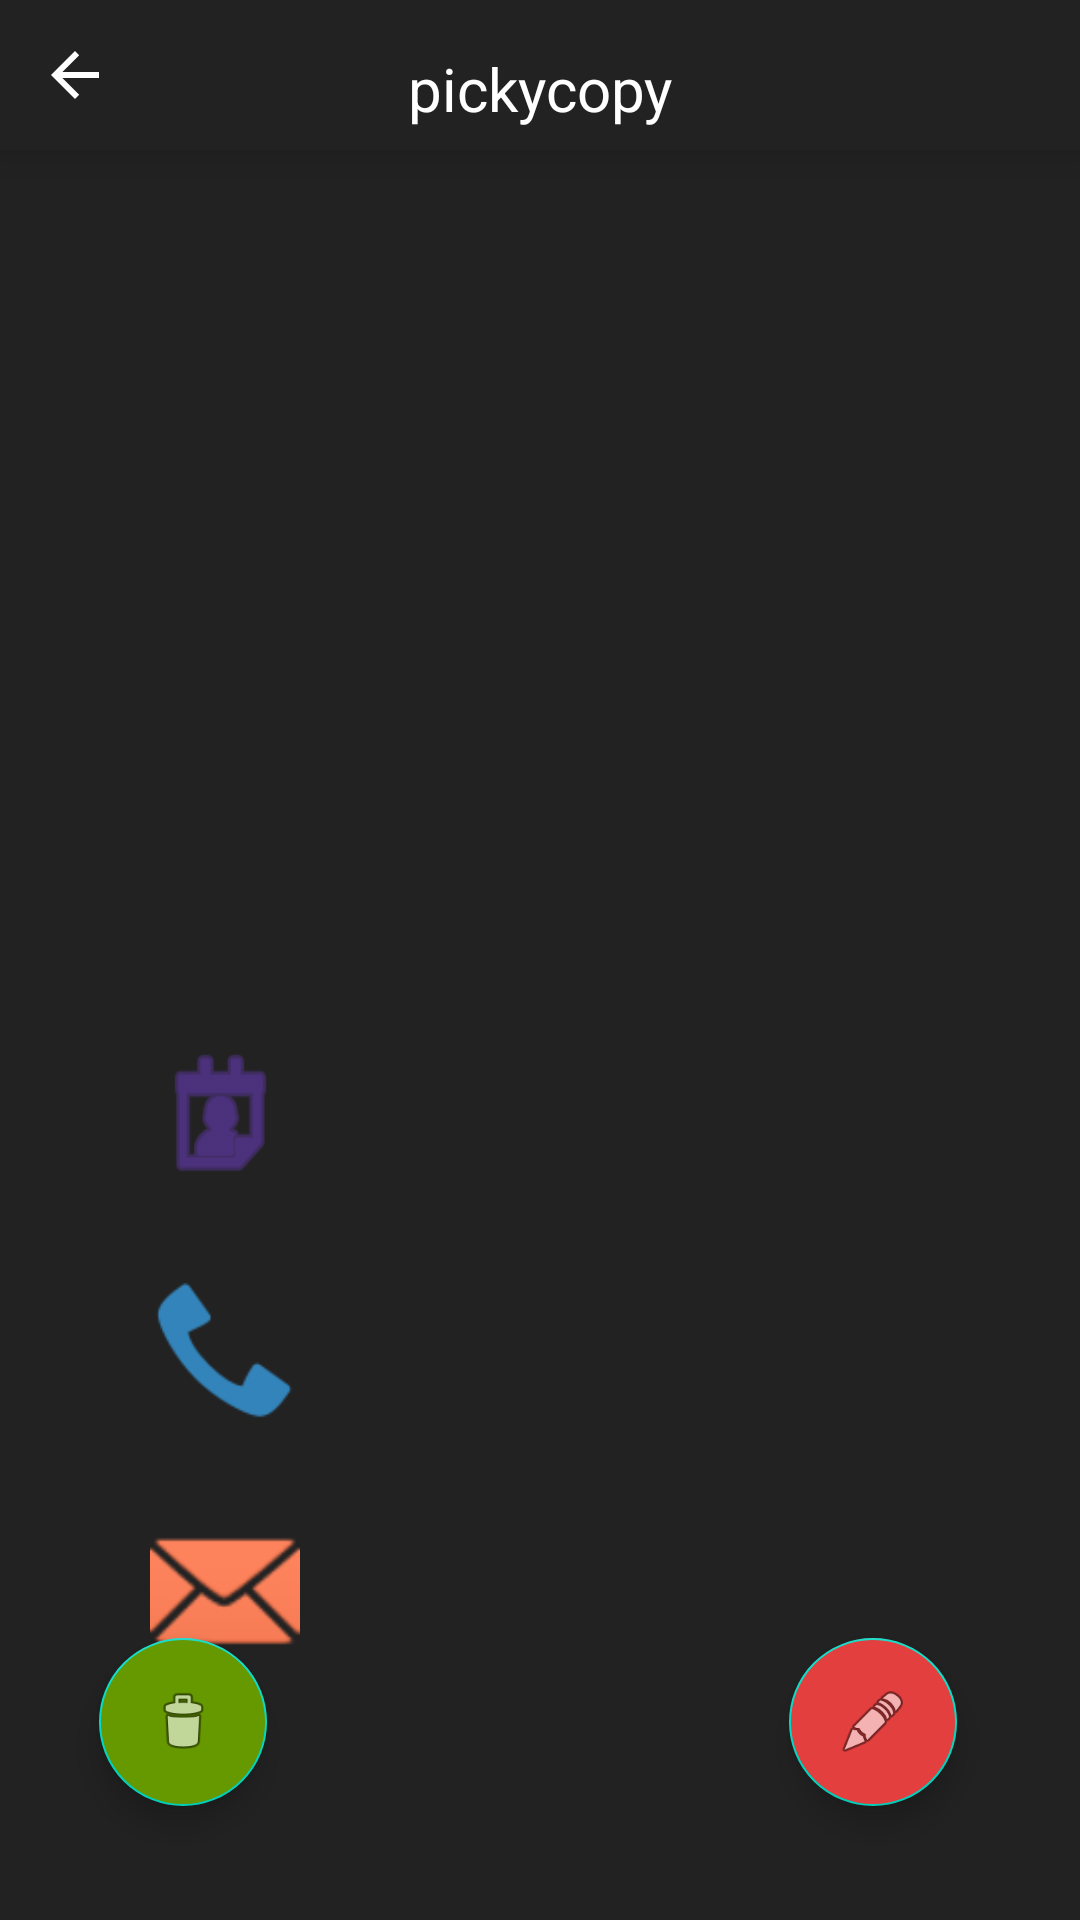

This screen was rendered from an Android layout file. Write that file and the resources it references.
<!-- AndroidManifest.xml: application theme AppTheme -->
<!-- res/layout/activity_c_profile.xml -->
<?xml version="1.0" encoding="utf-8"?>
<RelativeLayout xmlns:android="http://schemas.android.com/apk/res/android"
    xmlns:app="http://schemas.android.com/apk/res-auto"
    xmlns:tools="http://schemas.android.com/tools"
    android:layout_width="match_parent"
    android:layout_height="match_parent"
    android:background="@color/jet">


    <View
        android:id="@+id/view2"
        android:layout_width="match_parent"
        android:layout_height="50dp"
        android:layout_alignParentTop="true"
        android:layout_marginTop="0dp"
        android:background="@color/jet"
        android:elevation="10dp" />

    <androidx.constraintlayout.widget.ConstraintLayout
        android:id="@+id/constraintLayout"
        android:layout_width="match_parent"
        android:layout_height="wrap_content"
        android:layout_below="@+id/view2"
        android:layout_marginTop="100dp"
        android:elevation="10dp"
        android:paddingLeft="50dp"
        android:paddingTop="30dp"
        tools:layout_editor_absoluteY="330dp">


        <TextView
            android:id="@+id/my_blood_group"
            android:layout_width="wrap_content"
            android:layout_height="0dp"
            android:textColor="@color/accent"
            android:textSize="40sp"
            app:layout_constraintBottom_toBottomOf="parent"
            app:layout_constraintEnd_toEndOf="parent"
            app:layout_constraintStart_toEndOf="@+id/imageView5"
            app:layout_constraintTop_toTopOf="parent" />
    </androidx.constraintlayout.widget.ConstraintLayout>

    <ImageButton
        android:id="@+id/imageButton5"
        android:layout_width="50dp"
        android:layout_height="50dp"
        android:background="@android:drawable/list_selector_background"
        android:elevation="11dp"
        android:tint="@color/accent"
        android:visibility="visible"
        app:srcCompat="@drawable/abc_vector_test"
        tools:visibility="visible" />

    <androidx.constraintlayout.widget.ConstraintLayout
        android:layout_width="match_parent"
        android:layout_height="match_parent">

        <androidx.constraintlayout.widget.ConstraintLayout
            android:layout_width="match_parent"
            android:layout_height="50dp"
            android:layout_marginTop="16dp"
            app:layout_constraintBottom_toBottomOf="parent"
            app:layout_constraintStart_toStartOf="parent"
            app:layout_constraintTop_toBottomOf="@+id/constraintLayout2"
            app:layout_constraintVertical_bias="0.0">

            <TextView
                android:id="@+id/my_id"
                android:layout_width="wrap_content"
                android:layout_height="wrap_content"
                android:textColor="@color/accent"
                android:textSize="18sp"
                app:layout_constraintBottom_toBottomOf="parent"
                app:layout_constraintEnd_toEndOf="parent"
                app:layout_constraintHorizontal_bias="0.622"
                app:layout_constraintStart_toStartOf="parent"
                app:layout_constraintTop_toTopOf="parent"
                app:layout_constraintVertical_bias="0.384" />

        </androidx.constraintlayout.widget.ConstraintLayout>

        <ImageView
            android:id="@+id/imageView4"
            android:layout_width="match_parent"
            android:layout_height="330dp"
            android:layout_marginTop="15dp"
            app:layout_constraintTop_toTopOf="parent"
            app:srcCompat="@drawable/header" />

        <androidx.constraintlayout.widget.ConstraintLayout
            android:id="@+id/constraintLayout4"
            android:layout_width="match_parent"
            android:layout_height="50dp"
            android:elevation="15dp"
            android:paddingLeft="50dp"
            app:layout_constraintTop_toBottomOf="@+id/imageView4">

            <ImageView
                android:id="@+id/imageView2"
                android:layout_width="47dp"
                android:layout_height="53dp"
                android:background="@drawable/flag_transparent"
                android:scaleType="fitXY"
                android:tint="#673AB7"
                app:layout_constraintStart_toStartOf="parent"
                app:srcCompat="@android:drawable/ic_menu_my_calendar" />

            <TextView
                android:id="@+id/my_name"
                android:layout_width="wrap_content"
                android:layout_height="wrap_content"
                android:textColor="@color/accent"
                android:textSize="18sp"
                app:layout_constraintBottom_toBottomOf="parent"
                app:layout_constraintEnd_toEndOf="parent"
                app:layout_constraintHorizontal_bias="0.564"
                app:layout_constraintStart_toStartOf="parent"
                app:layout_constraintTop_toTopOf="parent" />

        </androidx.constraintlayout.widget.ConstraintLayout>

        <androidx.constraintlayout.widget.ConstraintLayout
            android:id="@+id/constraintLayout2"
            android:layout_width="match_parent"
            android:layout_height="wrap_content"
            android:paddingLeft="50dp"
            android:paddingTop="30dp"
            app:layout_constraintTop_toBottomOf="@+id/constraintLayout3">

            <ImageView
                android:id="@+id/imageView6"
                android:layout_width="50dp"
                android:layout_height="50dp"
                android:layout_weight="1"
                android:tint="#BAFF5722"
                app:layout_constraintStart_toStartOf="parent"
                app:layout_constraintTop_toTopOf="parent"
                app:srcCompat="@android:drawable/ic_dialog_email" />

            <TextView
                android:id="@+id/my_emailid"
                android:layout_width="wrap_content"
                android:layout_height="wrap_content"
                android:text=""
                android:textColor="@color/accent"
                android:textSize="15sp"
                app:layout_constraintBottom_toBottomOf="parent"
                app:layout_constraintEnd_toEndOf="parent"
                app:layout_constraintStart_toEndOf="@+id/imageView6"
                app:layout_constraintTop_toTopOf="parent" />
        </androidx.constraintlayout.widget.ConstraintLayout>

        <androidx.constraintlayout.widget.ConstraintLayout
            android:id="@+id/constraintLayout3"
            android:layout_width="match_parent"
            android:layout_height="wrap_content"
            android:paddingLeft="50dp"
            android:paddingTop="30dp"
            app:layout_constraintTop_toBottomOf="@+id/constraintLayout4"
            tools:layout_editor_absoluteX="-2dp">

            <ImageView
                android:id="@+id/imageView7"
                android:layout_width="50dp"
                android:layout_height="50dp"
                android:tint="#3384BA"
                app:layout_constraintBottom_toBottomOf="parent"
                app:layout_constraintStart_toStartOf="parent"
                app:srcCompat="@android:drawable/stat_sys_phone_call" />

            <TextView
                android:id="@+id/my_phone"
                android:layout_width="wrap_content"
                android:layout_height="wrap_content"
                android:textColor="@color/accent"
                android:textSize="18sp"
                app:layout_constraintBottom_toBottomOf="parent"
                app:layout_constraintEnd_toEndOf="parent"
                app:layout_constraintStart_toEndOf="@+id/imageView7"
                app:layout_constraintTop_toTopOf="parent" />
        </androidx.constraintlayout.widget.ConstraintLayout>

    </androidx.constraintlayout.widget.ConstraintLayout>

    <TextView
        android:id="@+id/my_name"
        android:layout_width="match_parent"
        android:layout_height="wrap_content"
        android:layout_below="@+id/my_blood_group"
        android:layout_centerHorizontal="true"
        android:layout_marginTop="16dp"
        android:elevation="50dp"
        android:text="@string/app_name"
        android:textAlignment="center"
        android:textColor="@color/accent"
        android:textSize="20sp" />


    <com.google.android.material.floatingactionbutton.FloatingActionButton
        android:id="@+id/floatingActionButton"
        android:layout_width="wrap_content"
        android:layout_height="wrap_content"
        android:layout_alignParentEnd="true"
        android:layout_alignParentBottom="true"
        android:layout_marginEnd="41dp"
        android:layout_marginBottom="38dp"
        android:backgroundTint="@color/primary"
        android:clickable="true"
        app:srcCompat="@android:drawable/ic_menu_edit" />

    <com.google.android.material.floatingactionbutton.FloatingActionButton
        android:id="@+id/floatingActionButton2"
        android:layout_width="wrap_content"
        android:layout_height="wrap_content"
        android:layout_alignParentStart="true"
        android:layout_alignParentBottom="true"
        android:layout_marginStart="33dp"
        android:layout_marginBottom="38dp"
        android:backgroundTint="@android:color/holo_green_dark"
        android:clickable="true"
        app:srcCompat="@android:drawable/ic_menu_delete" />
</RelativeLayout>
<!-- resources referenced by this layout -->
<resources>
  <color name="accent">#FFFFFF</color>
  <color name="jet">#222222</color>
  <color name="primary">#E43F3F</color>
  <string name="app_name">pickycopy</string>
  <style name="AppTheme" parent="Theme.AppCompat.Light.DarkActionBar">
          
          <item name="colorPrimary">@color/colorPrimary</item>
          <item name="colorPrimaryDark">@color/colorPrimaryDark</item>
          <item name="colorAccent">@color/colorAccent</item>
          <item name="windowActionBar">false</item>
          <item name="windowNoTitle">true</item>
  
      </style>
  <color name="colorPrimary">#6200EE</color>
  <color name="colorPrimaryDark">#3700B3</color>
  <color name="colorAccent">#03DAC5</color>
</resources>
